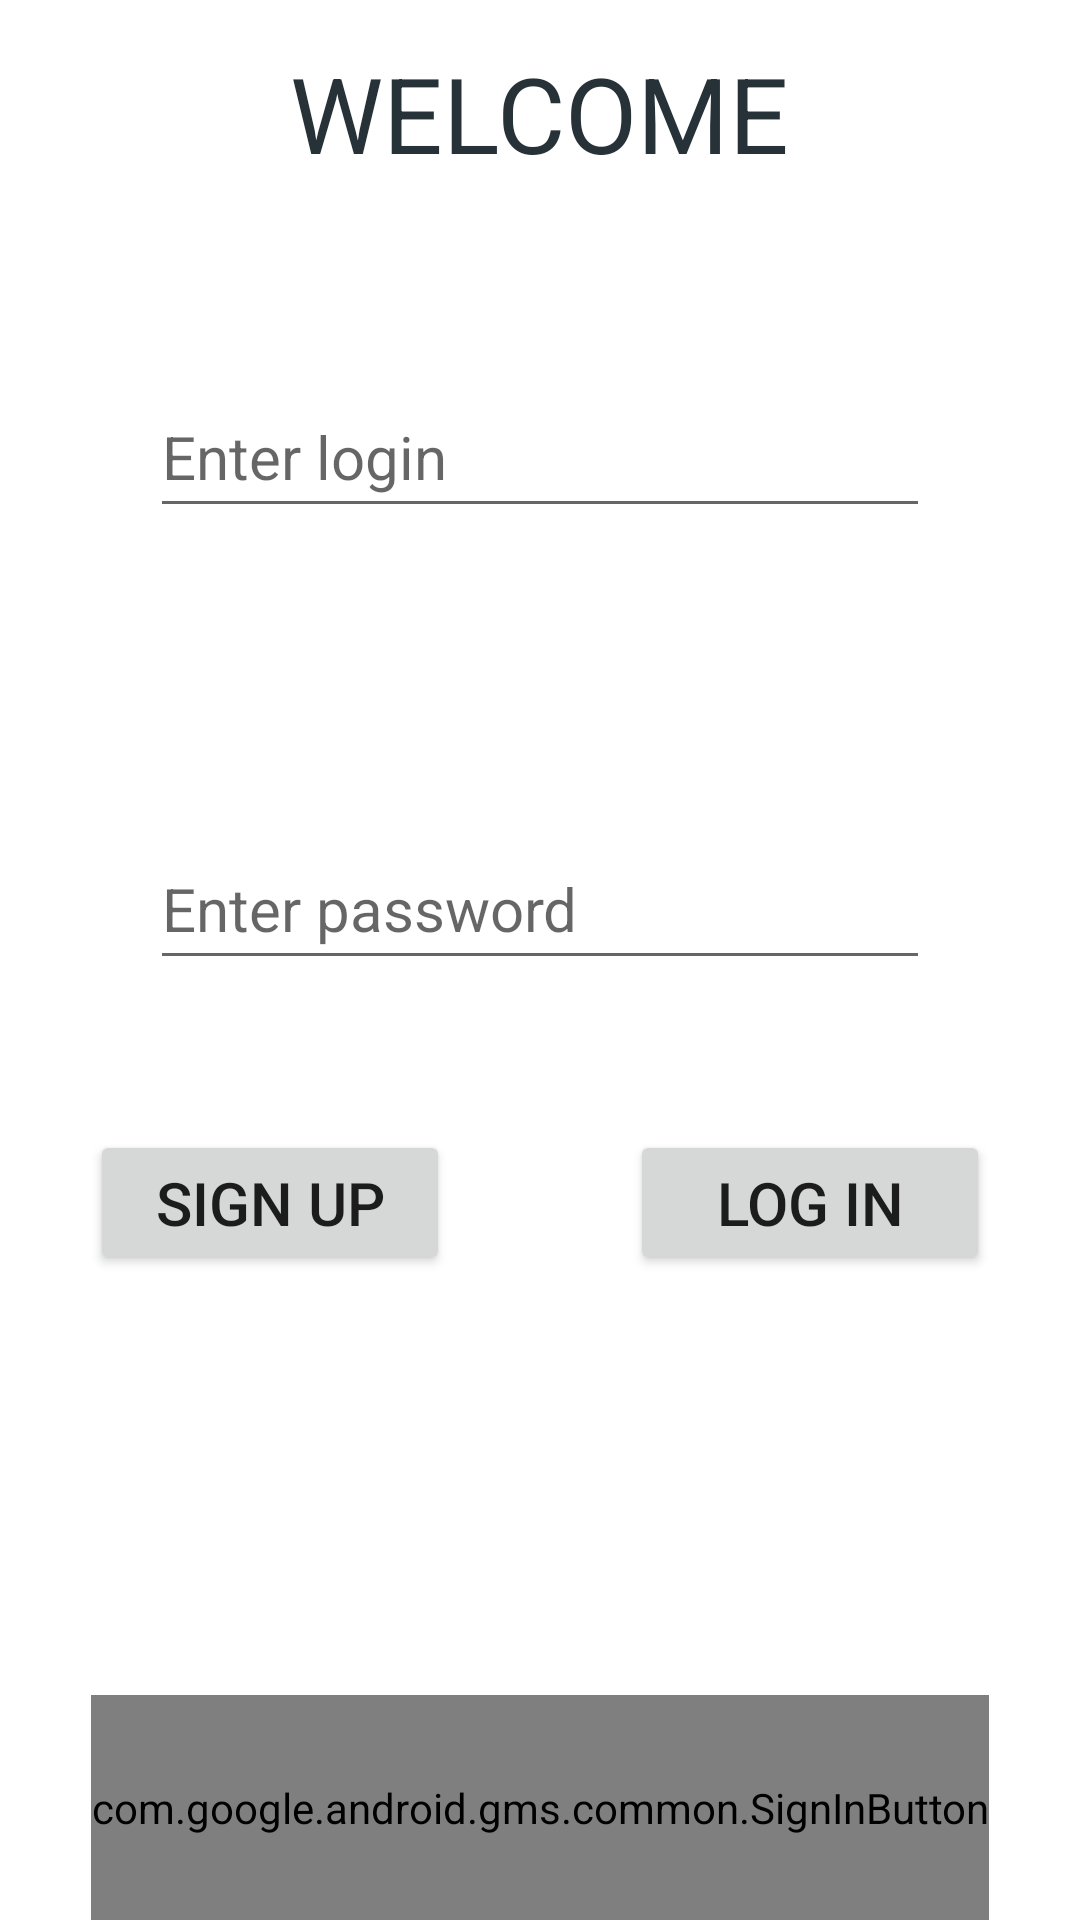

Android layout source for this screen:
<!-- AndroidManifest.xml: application theme Theme.MyApplication -->
<!-- res/layout/activity_main3.xml -->
<?xml version="1.0" encoding="utf-8"?>
<androidx.constraintlayout.widget.ConstraintLayout xmlns:android="http://schemas.android.com/apk/res/android"
    xmlns:app="http://schemas.android.com/apk/res-auto"
    xmlns:tools="http://schemas.android.com/tools"
    android:layout_width="match_parent"
    android:layout_height="match_parent"
    tools:context=".MainActivity3">

    <LinearLayout
        android:orientation="vertical"
        android:layout_width="match_parent"
        android:layout_height="match_parent">

        <LinearLayout
            android:orientation="vertical"
            android:layout_width="match_parent"
            android:layout_height="match_parent"
            android:layout_weight="5">

            <TextView
                android:layout_height="0dp"
                android:layout_width="wrap_content"
                android:layout_weight="1"
                android:gravity="center"
                android:textColor="@color/kor"
                android:text="@string/login_label"
                android:textSize="35sp"
                android:layout_gravity="center"
                android:id="@+id/loginLabel">
            </TextView>
        </LinearLayout>
        <LinearLayout
            android:orientation="vertical"
            android:layout_width="match_parent"
            android:layout_height="match_parent"
            android:layout_weight="3">
            <EditText
                android:layout_width="match_parent"
                android:layout_height="match_parent"
                android:layout_weight="1"
                android:textSize="20sp"
                android:layout_margin="50dp"
                android:inputType="textEmailAddress"
                android:hint="@string/login_edit_text"
                android:textColor="@color/black"
                android:id="@+id/login"
                android:maxLength="25">
            </EditText>
            <EditText
                android:layout_width="match_parent"
                android:layout_height="match_parent"
                android:layout_weight="1"
                android:textSize="20sp"
                android:textColor="@color/black"
                android:layout_margin="50dp"
                android:hint="@string/password_edit_text"
                android:inputType="textPassword"
                android:id="@+id/password"
                android:maxLength="10">
            </EditText>
        </LinearLayout>
        <LinearLayout
            android:orientation="horizontal"
            android:layout_width="match_parent"
            android:layout_height="match_parent"
            android:layout_weight="4">
            <Button
                android:layout_marginBottom="140dp"
                android:layout_marginHorizontal="30dp"
                android:layout_weight="1"
                android:textSize="20sp"
                android:gravity="center"
                android:text="@string/registr_button"
                android:layout_width="match_parent"
                android:layout_height="match_parent"
                android:id="@+id/logInButton"
                android:onClick="signUpBtn">
            </Button>
            <Button

                android:layout_marginBottom="140dp"
                android:layout_marginHorizontal="30dp"
                android:layout_weight="1"
                android:layout_width="match_parent"
                android:layout_height="match_parent"
                android:textSize="20sp"
                android:gravity="center"
                android:text="@string/login_button"
                android:id="@+id/registrButton"
                android:onClick="logInBtn">
            </Button>
        </LinearLayout>

        <LinearLayout
            android:layout_width="match_parent"
            android:layout_height="match_parent"
            android:layout_weight="5"
            android:gravity="center"
            android:orientation="horizontal">

            <com.google.android.gms.common.SignInButton
                android:id="@+id/sign_in_google_button"
                android:layout_width="wrap_content"
                android:layout_height="82dp"
                android:layout_gravity="center"
                android:gravity="center"></com.google.android.gms.common.SignInButton>

        </LinearLayout>

    </LinearLayout>


</androidx.constraintlayout.widget.ConstraintLayout>
<!-- resources referenced by this layout -->
<resources>
  <color name="black">#FF000000</color>
  <color name="kor">#263238</color>
  <string name="login_button">LOG IN</string>
  <string name="login_edit_text">Enter login</string>
  <string name="login_label">WELCOME</string>
  <string name="password_edit_text">Enter password</string>
  <string name="registr_button">SIGN UP</string>
  <style name="Theme.MyApplication" parent="Theme.MaterialComponents.DayNight.DarkActionBar">
          
          <item name="colorPrimary">#6C7377</item>
          <item name="colorPrimaryVariant">@color/purple_700</item>
          <item name="colorOnPrimary">@color/white</item>
          
          <item name="colorSecondary">@color/teal_200</item>
          <item name="colorSecondaryVariant">@color/teal_700</item>
          <item name="colorOnSecondary">@color/black</item>
          
          <item name="android:statusBarColor" tools:targetApi="l">?attr/colorPrimaryVariant</item>
          
      </style>
  <color name="purple_700">#FF3700B3</color>
  <color name="white">#FFFFFFFF</color>
  <color name="teal_200">#FF03DAC5</color>
  <color name="teal_700">#FF018786</color>
</resources>
